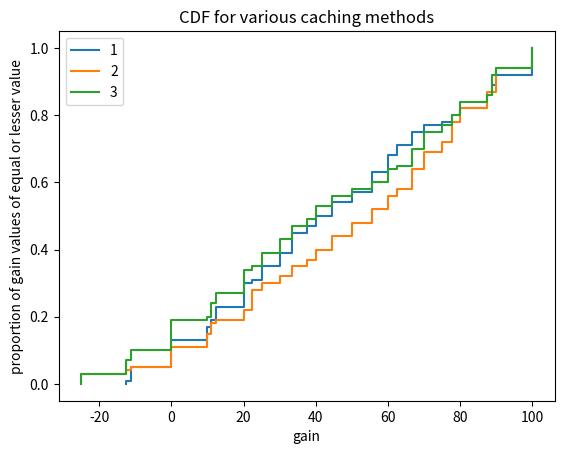

Here is the Python script that generated this plot:
# [redacted]
import random
import numpy as np
import pandas as pd
import matplotlib.pyplot as plt


# Randomly generate data for table
numRows = 100
numCols = 4

# Initialize table with all 0s
timeTable = [[0 for x in range(numRows)] for y in range(numCols)]

# Generate performance time for all but last column
minTime = 0
maxTime = 10
for col in range(numCols-1):
    for row in range(numRows):
        time = random.randint(minTime,maxTime)
        timeTable[col][row] = time

# Generate performance time for last column
# More likely to be greater value
minTime = 8
maxTime = 10
for row in range(numRows):
    time = random.randint(minTime,maxTime)
    timeTable[numCols-1][row] = time

# Initialize gain table
gainTable = [[0 for x in range(numRows)] for y in range(numCols-1)]

histogram_one = []
histogram_two = []
histogram_three = []

# Calculate gain values
for col in range(numCols-1):
    for row in range(numRows):
        x = timeTable[col][row] 
        y = timeTable[numCols-1][row]
        gain = ((y-x)/y) *100
        gainTable[col][row] = gain

        # Add values to histogram list
        if col == 0:
            histogram_one.append(gain)
        if col == 1:
            histogram_two.append(gain)
        if col == 2:
            histogram_three.append(gain)
        
# print(histogram_one)
# print(histogram_two)
# print(histogram_three)

df = pd.DataFrame({
    'a': histogram_one,
    'b': histogram_two,
    'c': histogram_three
    }, 
    columns=['a','b','c']
)

# Same plot
# df.plot.hist(stacked=True, bins = 10)

# Sub plots
# df.diff().hist(bins=[-10,0,10,20,30,40,50,60,70,80,90,100])

serOne = pd.Series(histogram_one)
serOne = serOne.sort_values()
serOne[len(serOne)] = serOne.iloc[-1]
totalDistOne = np.linspace(0.,1.,len(serOne))
serOne_cdf = pd.Series(totalDistOne, index=serOne)
serOne_cdf.plot(drawstyle='steps',label=1)

serTwo = pd.Series(histogram_two)
serTwo = serTwo.sort_values()
serTwo[len(serTwo)] = serTwo.iloc[-1]
totalDistOne = np.linspace(0.,1.,len(serTwo))
serTwo_cdf = pd.Series(totalDistOne, index=serTwo)
serTwo_cdf.plot(drawstyle='steps',label=2)

serThree = pd.Series(histogram_three)
serThree = serThree.sort_values()
serThree[len(serThree)] = serThree.iloc[-1]
totalDistOne = np.linspace(0.,1.,len(serThree))
serThree_cdf = pd.Series(totalDistOne, index=serThree)
serThree_cdf.plot(drawstyle='steps',label=3)

plt.title('CDF for various caching methods')
plt.xlabel('gain')
plt.ylabel('proportion of gain values of equal or lesser value')
plt.legend()
plt.show()